Photos from the image-classification dataset "100_whole_foods" in the GitHub repository PaingLinHtike/Nutrify. Its 100 classes are: almonds, apple, apricot fruit, asparagus, avocado, bacon, bagel, banana, beef meat, beetroot, bell pepper, black beans, blackberries, blueberries, bread, broccoli, brown rice, butter, cabbage, cantaloupe melon, carrots, cashews, cauliflower, celery, cheddar cheese, cherries, chia seeds, chicken breast, chicken thigh, chicken wings, chickpeas, coconut, cod fish, corn, crab, cucumber, dates fruit, duck breast, egg, eggplant, figs fruit, garlic, grapefruit, grapes, green beans, ham, honey, kidney beans, kiwi fruit, lamb chop, lentils, lettuce, lobster, mango fruit, milk, mozzarella cheese, mushrooms, noodles, oats, onion, orange fruit, papaya fruit, pasta, peach fruit, peanut butter, peanuts, pear fruit, peas, pineapple, pistachios, plum fruit, pomegranate, popcorn, pork chop, potato, pumpkin, pumpkin seeds, radish, raspberries, rice, salmon fish, sardines, sesame seeds, shrimp, soybeans, spinach, squid, strawberries, sunflower seeds, sweet potato, tilapia fish, tofu, tomato, tuna fish, turkey breast, turnip, walnuts, watermelon, yogurt, zucchini.

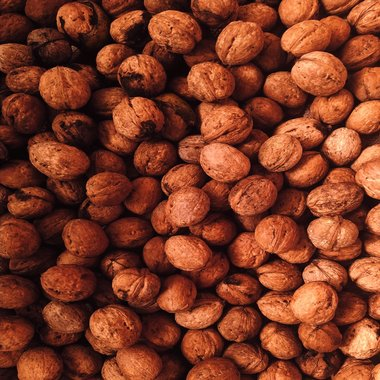
Label: walnuts

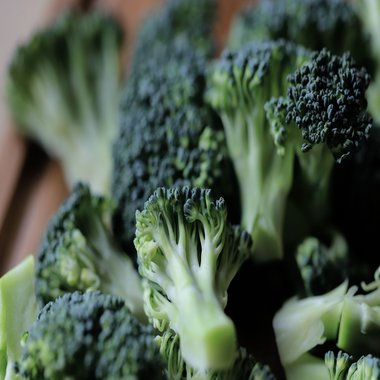
Label: broccoli

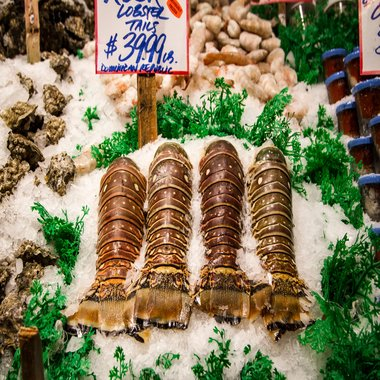
Label: lobster

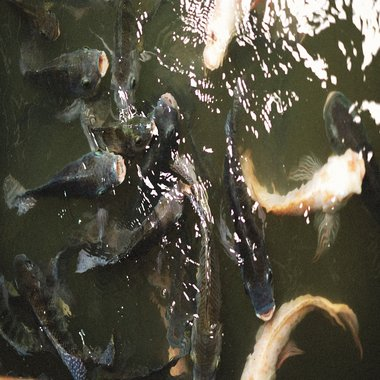
Label: tilapia fish

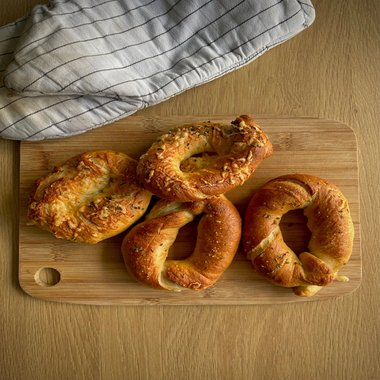
Label: bagel

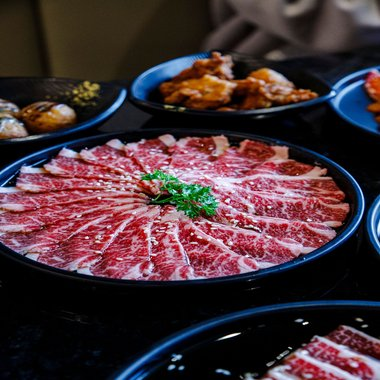
Label: beef meat
